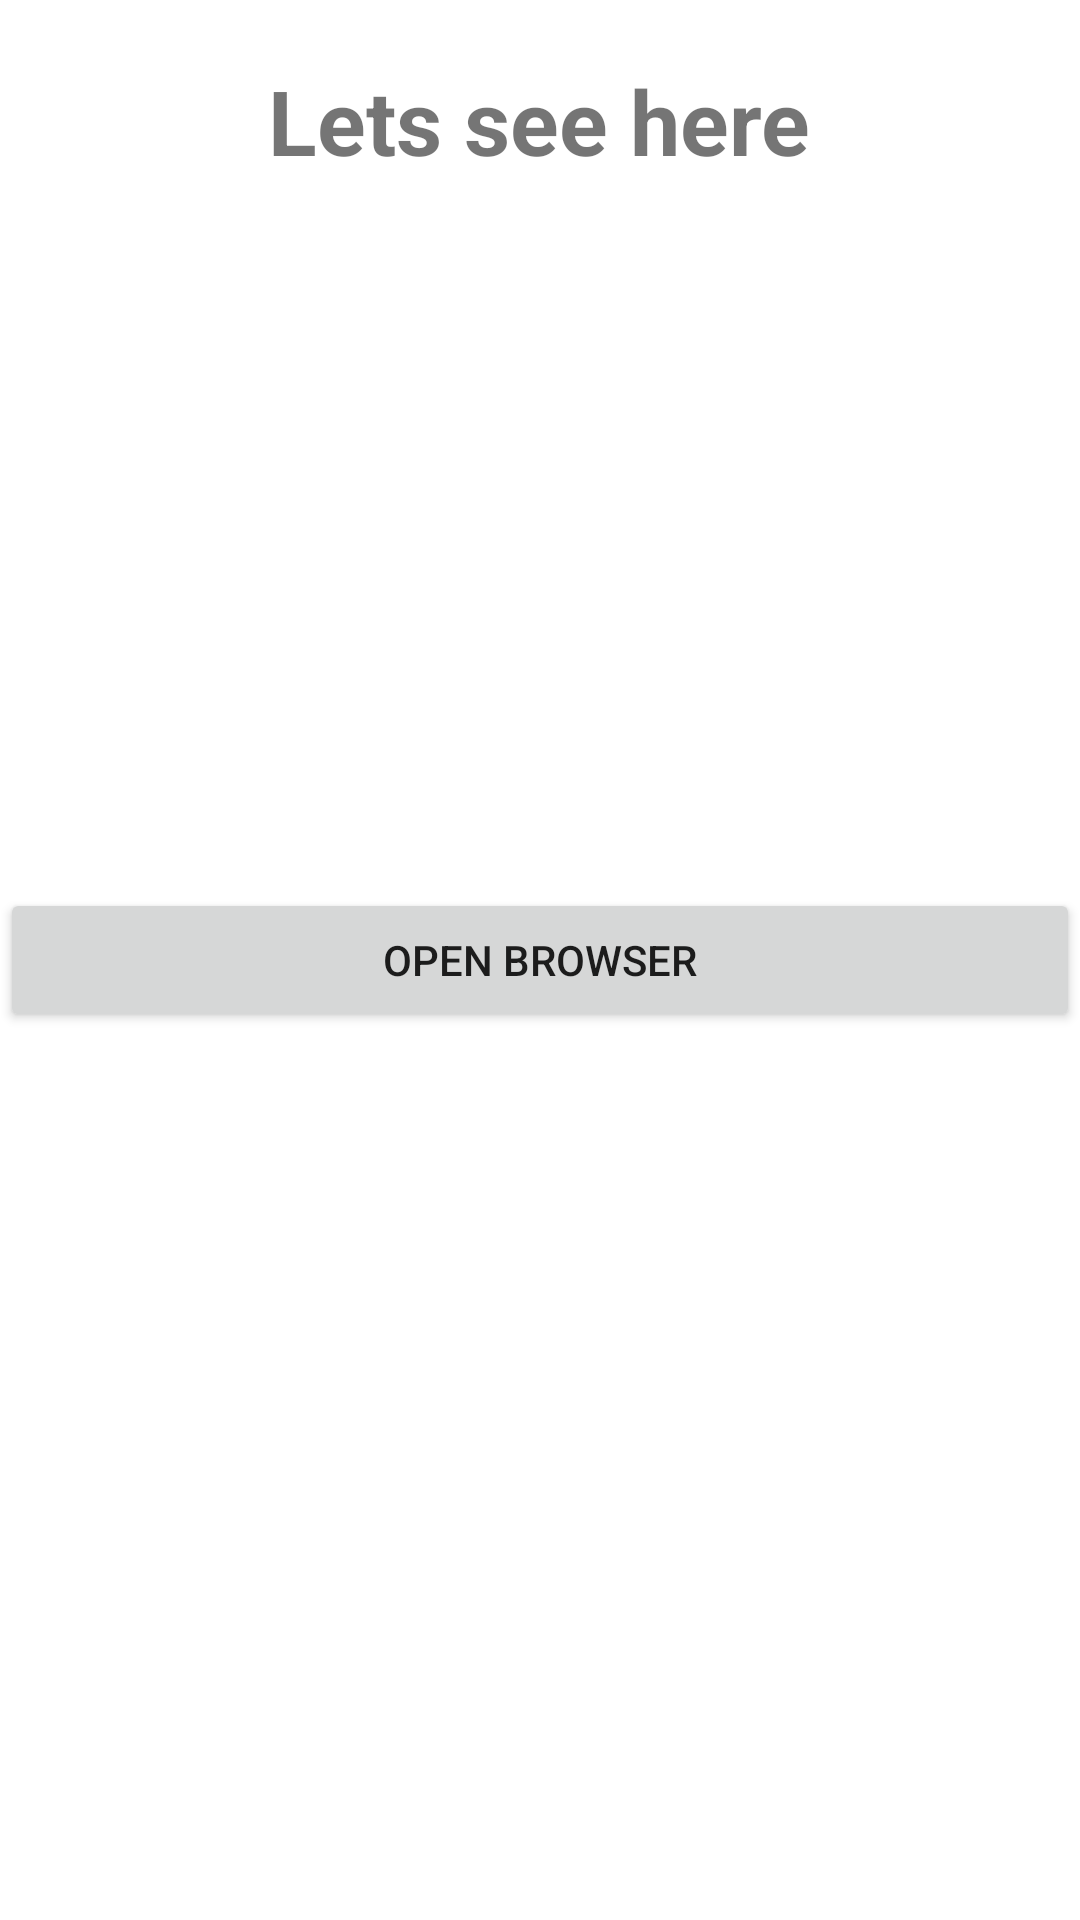

Produce the Android XML layout that renders to this screen, including the resource entries it uses.
<!-- AndroidManifest.xml: application theme Theme.Generator_yes_no -->
<!-- res/layout/fragment_browser.xml -->
<?xml version="1.0" encoding="utf-8"?>
<FrameLayout xmlns:android="http://schemas.android.com/apk/res/android"
    xmlns:tools="http://schemas.android.com/tools"
    android:layout_width="match_parent"
    android:layout_height="match_parent"
    xmlns:app="http://schemas.android.com/apk/res-auto"
    tools:context=".BrowserFragment">

    <Button
        android:text="@string/open_browser"
        android:id="@+id/open_browser_button"
        android:layout_width="match_parent"
        android:layout_height="wrap_content"
        android:layout_gravity="center" />

    <TextView
        android:textStyle="bold"
        android:layout_marginTop="20dp"
        android:layout_width="wrap_content"
        android:layout_height="wrap_content"
        android:layout_gravity="center_horizontal"
        android:text="@string/browser_text_view" />

</FrameLayout>
<!-- resources referenced by this layout -->
<resources>
  <string name="browser_text_view">Lets see here</string>
  <string name="open_browser">open browser</string>
  <style name="Theme.Generator_yes_no" parent="Theme.MaterialComponents.DayNight.DarkActionBar">
          
          <item name="colorPrimary">@color/purple_500</item>
          <item name="colorPrimaryVariant">@color/purple_700</item>
          <item name="colorOnPrimary">@color/white</item>
          
          <item name="colorSecondary">@color/teal_200</item>
          <item name="colorSecondaryVariant">@color/teal_700</item>
          <item name="colorOnSecondary">@color/black</item>
          
          <item name="android:statusBarColor" tools:targetApi="l">?attr/colorPrimaryVariant</item>
          
          <item name="android:textViewStyle">@style/Theme.Generator_yes_no.TextView</item>
      </style>
  <style name="Theme.Generator_yes_no.TextView" parent="Widget.MaterialComponents.TextView">
          <item name="android:textSize">30sp</item>
      </style>
  <!-- not gathered from this repository: default colours our renderer supplied (Android Studio template values) -->
  <color name="purple_500">#FF6200EE</color>
  <color name="purple_700">#FF3700B3</color>
  <color name="teal_200">#FF03DAC5</color>
  <color name="teal_700">#FF018786</color>
  <color name="black">#FF000000</color>
  <color name="white">#FFFFFFFF</color>
</resources>
